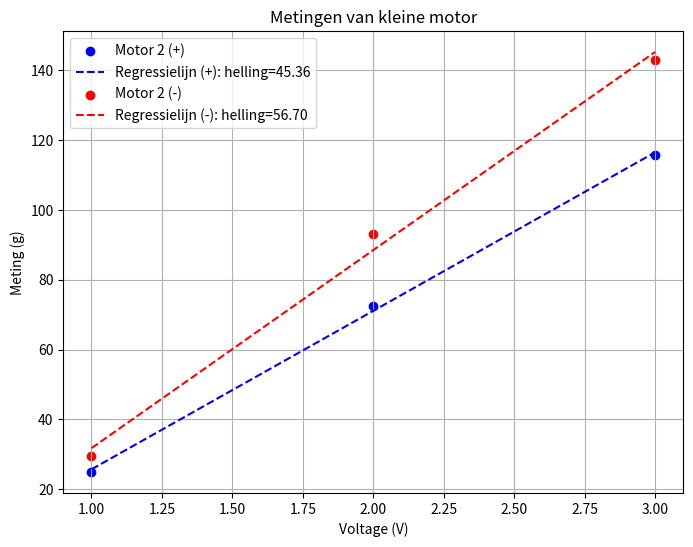

This figure's Python source:
import numpy as np
import matplotlib.pyplot as plt

# Data voor motor 2 in het positieve scenario
voltage_2_pos = np.array([1, 2, 3])
meting_2_pos = np.array([24.95, 72.58, 115.68])

# Data voor motor 2 in het negatieve scenario
voltage_2_neg = np.array([1, 2, 3])
meting_2_neg = np.array([29.49, 92.99, 142.89])

# Bereken de helling van de regressielijnen voor elk scenario
helling_2_pos = np.polyfit(voltage_2_pos, meting_2_pos, 1)[0]
helling_2_neg = np.polyfit(voltage_2_neg, meting_2_neg, 1)[0]

# Maak de plots
plt.figure(figsize=(8, 6))

plt.scatter(voltage_2_pos, meting_2_pos, color='blue', label='Motor 2 (+)')
plt.plot(voltage_2_pos, np.polyval(np.polyfit(voltage_2_pos, meting_2_pos, 1), voltage_2_pos), color='blue', linestyle='--', label=f'Regressielijn (+): helling={helling_2_pos:.2f}')

plt.scatter(voltage_2_neg, meting_2_neg, color='red', label='Motor 2 (-)')
plt.plot(voltage_2_neg, np.polyval(np.polyfit(voltage_2_neg, meting_2_neg, 1), voltage_2_neg), color='red', linestyle='--', label=f'Regressielijn (-): helling={helling_2_neg:.2f}')

plt.xlabel('Voltage (V)')
plt.ylabel('Meting (g)')
plt.title('Metingen van kleine motor')
plt.legend()

plt.grid(True)

